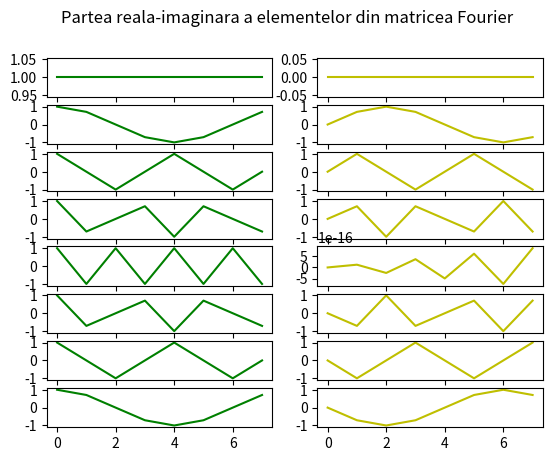

Recreate this plot in Python.
# [redacted]
# [redacted]

import numpy as np
import matplotlib.pyplot as plt

# Exercitiul 1

N = 8
T = np.linspace(0, 3, N)
F = np.zeros((N, N), dtype=complex)

for m in range(N):
    for n in range(N):
        F[m][n] = np.exp(2 * np.pi * 1j * m * n / N)

_, axs = plt.subplots(N, 2)
plt.suptitle('Partea reala-imaginara a elementelor din matricea Fourier')

for i in range(N):
    axs[i, 0].plot(np.arange(N), F[i].real, 'g')
    axs[i, 1].plot(np.arange(N), F[i].imag, 'y')

check = np.allclose(np.dot(F, F.conj().T), np.eye(N))

if check:
    print("Matricea Fourier este complexa si ortogonala")
else:
    print("Matricea Fourier nu este complexa si ortogonala")

plt.show()
